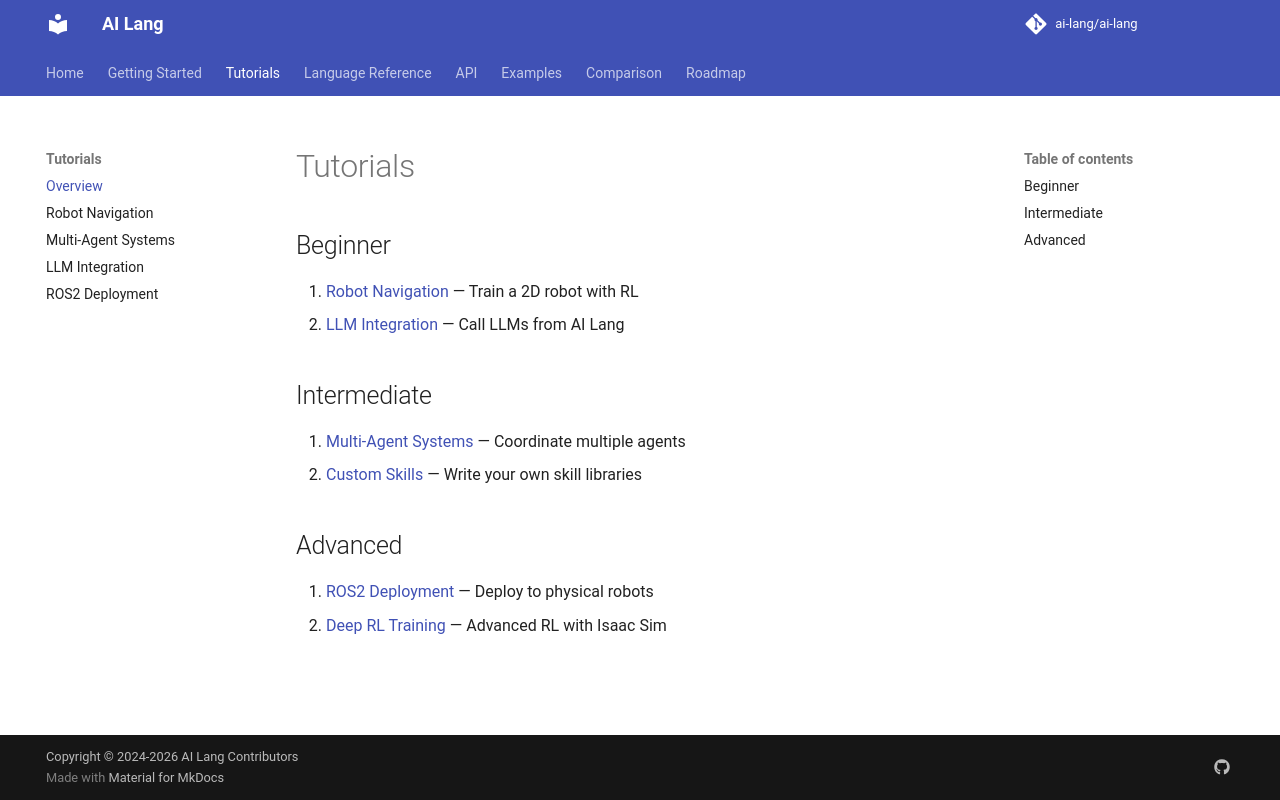

repository: promit7473/ai-lang · page: tutorials/index.html · generator: mkdocs

# Tutorials

## Beginner

1. [Robot Navigation](robot-navigation.md) — Train a 2D robot with RL
2. [LLM Integration](llm-integration.md) — Call LLMs from AI Lang

## Intermediate

3. [Multi-Agent Systems](multi-agent.md) — Coordinate multiple agents
4. [Custom Skills](custom-skills.md) — Write your own skill libraries

## Advanced

5. [ROS2 Deployment](ros2-deployment.md) — Deploy to physical robots
6. [Deep RL Training](deep-rl.md) — Advanced RL with Isaac Sim
